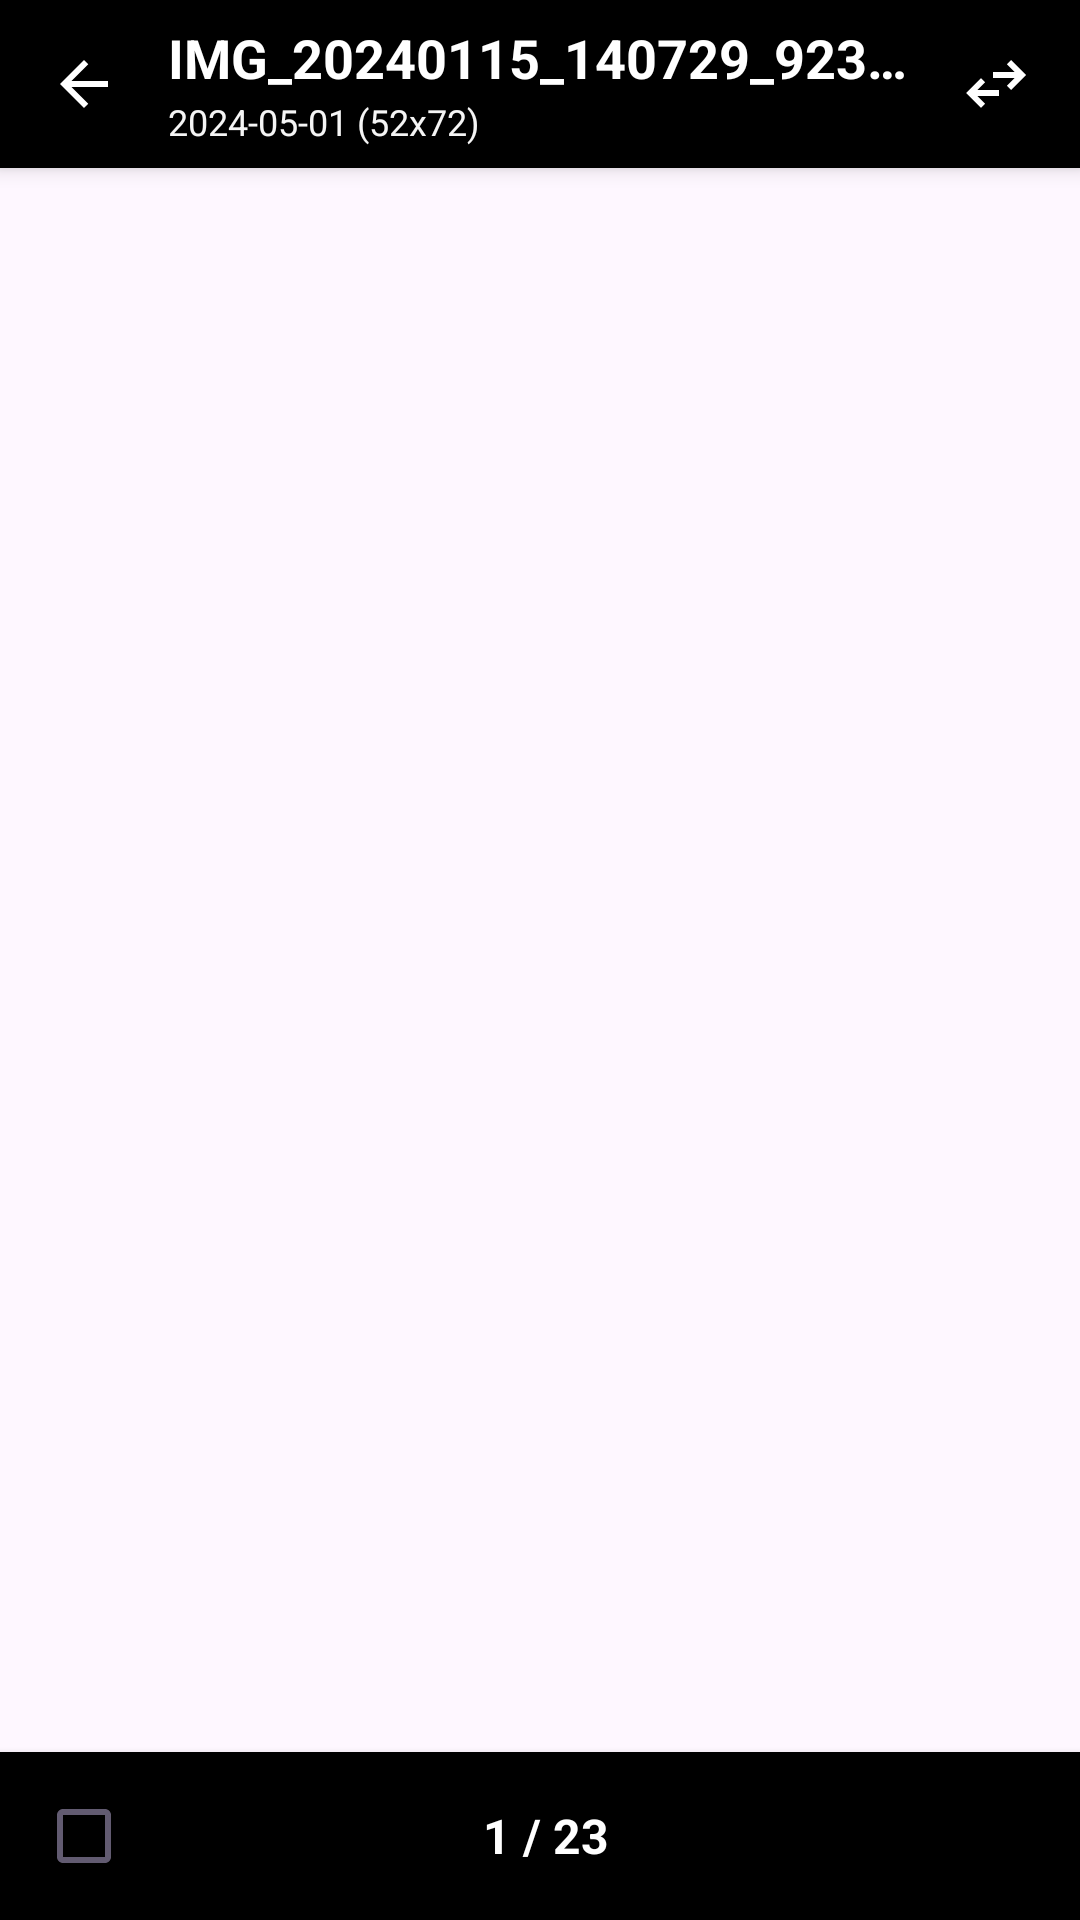

Reconstruct the res/layout file that produces this screen, plus the resources it refers to.
<!-- AndroidManifest.xml: application theme AppTheme -->
<!-- res/layout/photo_view.xml -->
<LinearLayout xmlns:android="http://schemas.android.com/apk/res/android"
    xmlns:app="http://schemas.android.com/apk/res-auto"
    android:layout_width="match_parent"
    android:layout_height="match_parent"
    android:orientation="vertical">

    <FrameLayout
        android:id="@+id/frameLayout"
        android:layout_width="match_parent"
        android:layout_height="match_parent"
        android:orientation="vertical">

        <LinearLayout
            android:id="@+id/menu_bottom"
            android:layout_width="match_parent"
            android:layout_height="56dp"
            android:layout_gravity="center_horizontal|bottom"
            android:background="#000000"
            android:elevation="4dp"
            android:orientation="horizontal">

            <androidx.appcompat.widget.AppCompatCheckBox
                android:id="@+id/checkbox"
                android:layout_width="wrap_content"
                android:layout_height="match_parent"
                android:layout_marginLeft="12dp"
                android:gravity="center_horizontal|center_vertical"
                android:padding="8dp"
                android:textColor="#FFFFFF"
                android:textSize="16sp"
                android:textStyle="bold"
                app:buttonTint="?colorAccent" />

            <TextView
                android:id="@+id/bottomTextView"
                android:layout_width="wrap_content"
                android:layout_height="match_parent"
                android:layout_weight="1"
                android:gravity="center_horizontal|center_vertical"
                android:padding="8dp"
                android:text="1 / 23"
                android:textColor="#FFFFFF"
                android:textSize="16sp"
                android:textStyle="bold" />

            <ImageView
                android:id="@+id/imageview1"
                android:layout_width="56dp"
                android:layout_height="56dp"
                android:padding="15dp"
                android:scaleType="centerInside"
                android:src="@drawable/share_24dp" />
        </LinearLayout>

        <LinearLayout
            android:id="@+id/toolbar"
            android:layout_width="match_parent"
            android:layout_height="56dp"
            android:layout_gravity="center_horizontal|top"
            android:background="#000000"
            android:elevation="4dp"
            android:orientation="horizontal">

            <ImageView
                android:id="@+id/back"
                android:layout_width="56dp"
                android:layout_height="match_parent"
                android:padding="12dp"
                android:scaleType="centerInside"
                android:src="@drawable/arrow_back_24dp" />

            <LinearLayout
                android:id="@+id/linear3"
                android:layout_width="wrap_content"
                android:layout_height="match_parent"
                android:layout_weight="1"
                android:gravity="center_vertical"
                android:orientation="vertical">

                <TextView
                    android:id="@+id/textView"
                    android:layout_width="wrap_content"
                    android:layout_height="wrap_content"
                    android:ellipsize="end"
                    android:singleLine="true"
                    android:text="IMG_20240115_140729_923.jpg"
                    android:textColor="#FFFFFF"
                    android:textSize="18sp"
                    android:textStyle="bold" />

                <TextView
                    android:id="@+id/valueTextView"
                    android:layout_width="wrap_content"
                    android:layout_height="wrap_content"
                    android:layout_marginTop="1dp"
                    android:ellipsize="end"
                    android:singleLine="true"
                    android:text="2024-05-01 (52x72)"
                    android:textColor="#F5F5F5"
                    android:textSize="12sp" />
            </LinearLayout>

            <ImageView
                android:id="@+id/swap"
                android:layout_width="56dp"
                android:layout_height="match_parent"
                android:padding="14dp"
                android:scaleType="centerInside"
                android:src="@drawable/swap_horiz_24dp" />
        </LinearLayout>

        <androidx.viewpager2.widget.ViewPager2
            android:id="@+id/viewPager"
            android:layout_width="match_parent"
            android:layout_height="match_parent" />
    </FrameLayout>
</LinearLayout>
<!-- resources referenced by this layout -->
<resources>
  <!-- drawable arrow_back_24dp (drawable) -->
  <vector xmlns:android="http://schemas.android.com/apk/res/android"
      android:width="24dp"
      android:height="24dp"
      android:viewportWidth="960"
      android:viewportHeight="960">
      <path
          android:fillColor="#FFFFFF"
          android:pathData="m313,520 l224,224 -57,56 -320,-320 320,-320 57,56 -224,224h487v80L313,520Z" />
  </vector>
  <!-- drawable swap_horiz_24dp (drawable) -->
  <vector xmlns:android="http://schemas.android.com/apk/res/android"
      android:width="24dp"
      android:height="24dp"
      android:viewportWidth="960"
      android:viewportHeight="960">
      <path
          android:fillColor="#FFFFFF"
          android:pathData="M280,800 L80,600l200,-200 56,57 -103,103h287v80L233,640l103,103 -56,57ZM680,560 L624,503 727,400L440,400v-80h287L624,217l56,-57 200,200 -200,200Z" />
  </vector>
  <!-- drawable ic_launcher_inset (drawable) -->
  <inset xmlns:android="http://schemas.android.com/apk/res/android"
      android:drawable="@drawable/ic_launcher_foreground"
      android:insetLeft="34dp"
      android:insetTop="34dp"
      android:insetRight="34dp"
      android:insetBottom="34dp" />
  <dimen name="collapsing_toolbar_large_size">132dp</dimen>
  <style name="Widget.Custom.CollapsingToolbar" parent="Widget.Material3.CollapsingToolbar.Large">
          <item name="collapsedTitleTextAppearance">
              @style/TextAppearance.Custom.CollapsingToolbar.Collapsed
          </item>
          <item name="expandedTitleTextAppearance">
              @style/TextAppearance.Custom.CollapsingToolbar.Expanded
          </item>
          <item name="titleCollapseMode">scale</item>
      </style>
  <style name="MyTextViewStyle" parent="android:Widget.Holo.Light.TextView">
          <item name="android:hyphenationFrequency">none</item>
      </style>
  <style name="Preference.App.SwitchPreferenceCompat" parent="@style/Preference.SwitchPreferenceCompat.Material">
          <item name="widgetLayout">@layout/preference_widget_layout_m3_switch</item>
      </style>
  <style name="TabLayoutStyle" parent="Widget.Material3.TabLayout">
          <item name="android:background">@android:color/transparent</item>
          <item name="tabIndicator">@drawable/view_tab_indicator</item>
      </style>
  <style name="Widget.Custom.MaterialCardView" parent="Widget.Material3.CardView.Filled">
          <item name="cardCornerRadius">8dp</item>
      </style>
  <style name="TextAppearance.Widget.Menu" parent="TextAppearance.AppCompat.Menu">
          <item name="android:textColor">?attr/colorOnBackground</item>
      </style>
  <style name="Theme.ActionButton.Overflow" parent="Widget.AppCompat.ActionButton.Overflow">
          <item name="android:tint">?attr/colorOnSurface</item>
      </style>
  <style name="TextAppearance.Widget.Button" parent="TextAppearance.Material3.TitleSmall" />
  <style name="Widget.Switch" parent="Widget.Material3.CompoundButton.Switch">
          <item name="materialThemeOverlay">@style/ThemeOverlay.Switch</item>
      </style>
  <style name="TextAppearance.Custom.CollapsingToolbar.Collapsed" parent="Widget.Material3.CollapsingToolbar.Medium" />
  <style name="TextAppearance.Custom.CollapsingToolbar.Expanded" parent="Widget.Material3.CollapsingToolbar.Large" />
  <!-- drawable view_tab_indicator (drawable) -->
  <?xml version="1.0" encoding="utf-8"?>
  <shape xmlns:android="http://schemas.android.com/apk/res/android"
      android:shape="rectangle">
      <corners
          android:bottomLeftRadius="0dp"
          android:bottomRightRadius="0dp"
          android:topLeftRadius="4dp"
          android:topRightRadius="4dp" />
      <size android:height="3dp" />
      <solid android:color="?colorPrimary" />
  </shape>
  <style name="ThemeOverlay.Switch" parent="">
          <item name="elevationOverlayEnabled">@bool/elevationOverlayEnabled</item>
      </style>
</resources>
